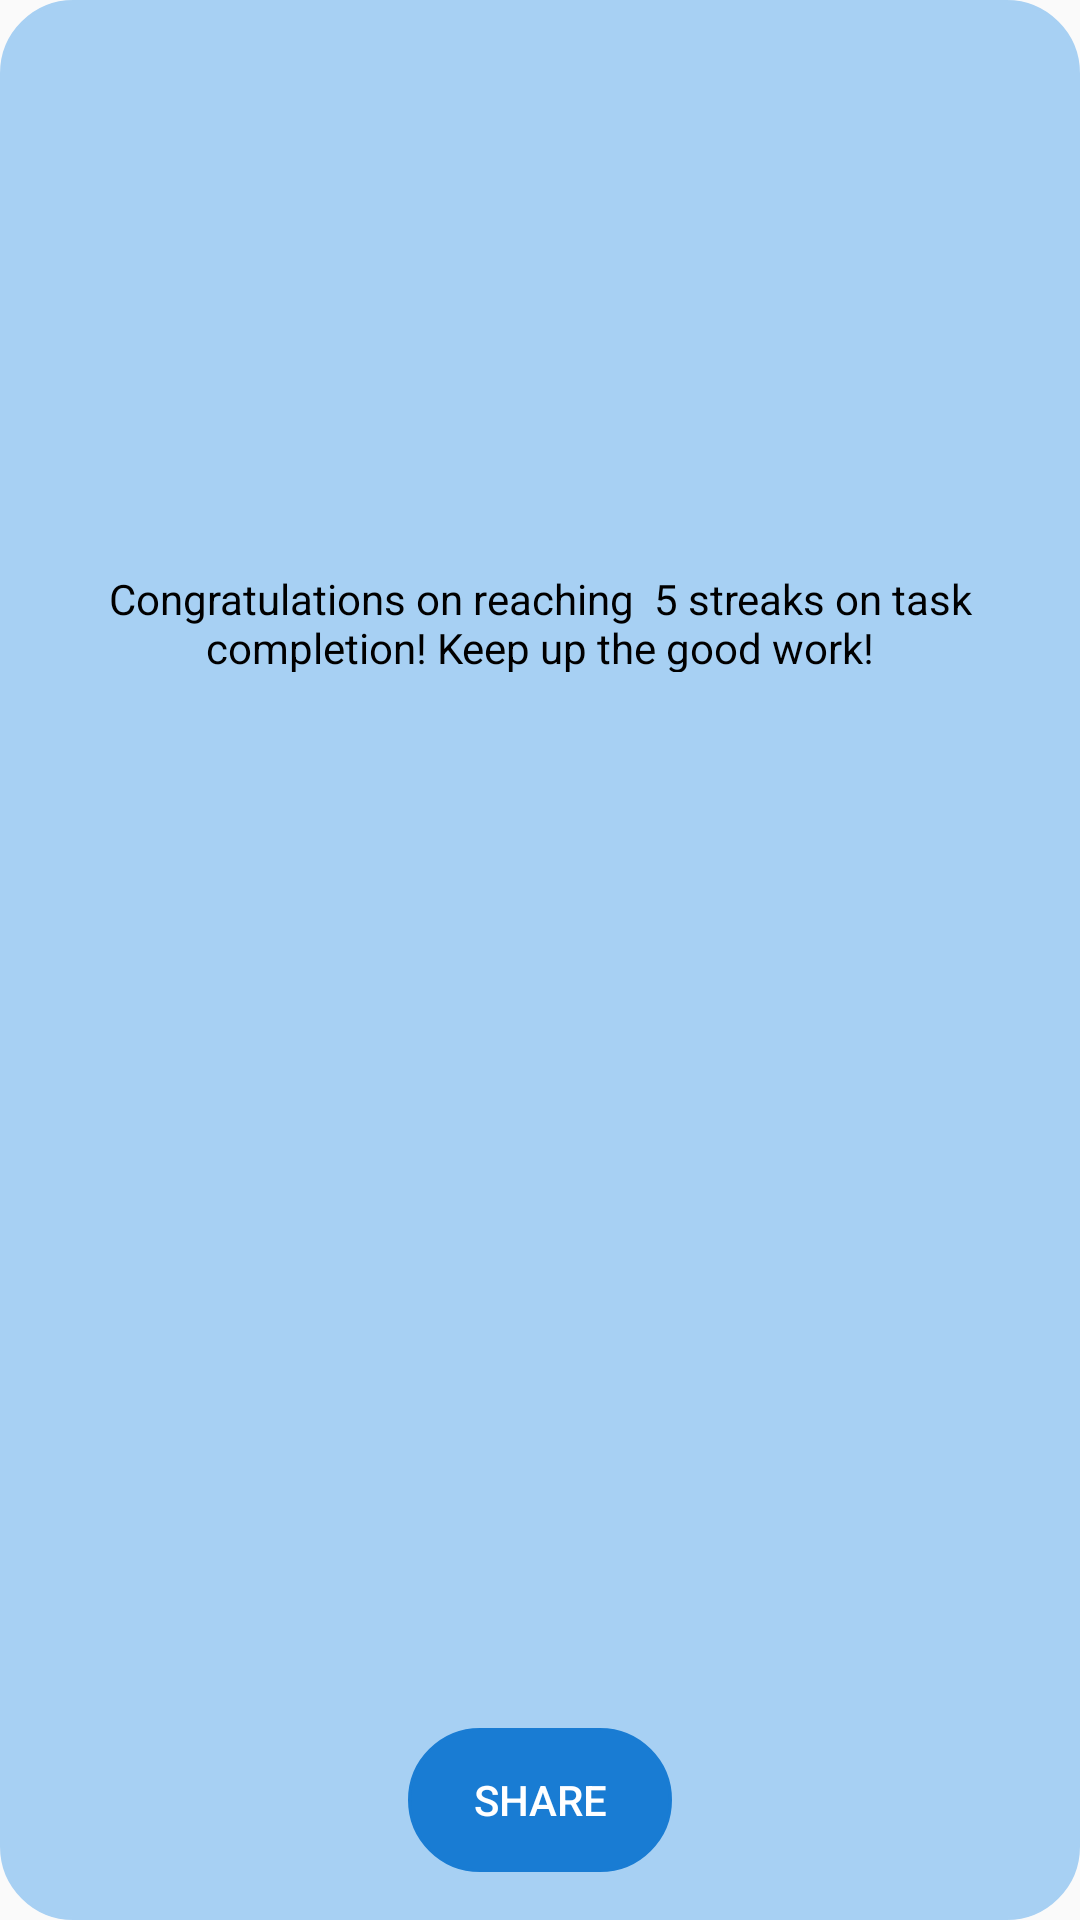

Layout XML and referenced resources for this Android screen:
<!-- AndroidManifest.xml: application theme Theme.Taskagotchi -->
<!-- res/layout/dialog_share_streak.xml -->
<?xml version="1.0" encoding="utf-8"?>
<androidx.constraintlayout.widget.ConstraintLayout xmlns:android="http://schemas.android.com/apk/res/android"
    xmlns:app="http://schemas.android.com/apk/res-auto"
    xmlns:tools="http://schemas.android.com/tools"
    android:id="@+id/linearLayout4"
    android:layout_width="350dp"
    android:layout_height="300dp"
    android:background="@drawable/rounded_corner"
    android:backgroundTint="#A7D0F3"
    android:gravity="center_horizontal">

    <ImageButton
        android:id="@+id/exitBtn"
        android:layout_width="wrap_content"
        android:layout_height="wrap_content"
        android:layout_marginStart="59dp"
        android:layout_marginTop="16dp"
        android:layout_marginEnd="16dp"
        android:background="@drawable/circle_border"
        app:layout_constraintEnd_toEndOf="parent"
        app:layout_constraintStart_toEndOf="@+id/imageView5"
        app:layout_constraintTop_toTopOf="parent"
        app:srcCompat="@drawable/exit_icon" />

    <ImageView
        android:id="@+id/charImage"
        android:layout_width="150dp"
        android:layout_height="150dp"
        android:layout_marginTop="24dp"
        app:layout_constraintEnd_toEndOf="parent"
        app:layout_constraintStart_toStartOf="parent"
        app:layout_constraintTop_toTopOf="parent"
        app:srcCompat="@drawable/adult_blue_female_himetchi" />

    <TextView
        android:id="@+id/text"
        android:layout_width="292dp"
        android:layout_height="34dp"
        android:layout_marginTop="16dp"
        android:gravity="center_horizontal"
        android:text="Congratulations on reaching  5 streaks on task completion! Keep up the good work!"
        android:textColor="#000000"
        app:layout_constraintEnd_toEndOf="parent"
        app:layout_constraintStart_toStartOf="parent"
        app:layout_constraintTop_toBottomOf="@+id/charImage" />

    <Button
        android:id="@+id/shareBtn"
        android:layout_width="wrap_content"
        android:layout_height="wrap_content"
        android:layout_marginTop="12dp"
        android:layout_marginBottom="16dp"
        android:background="@drawable/rounded_corner"
        android:backgroundTint="#197CD3"
        android:text="Share"
        android:textColor="@color/white"
        app:layout_constraintBottom_toBottomOf="parent"
        app:layout_constraintEnd_toEndOf="parent"
        app:layout_constraintStart_toStartOf="parent"
        app:layout_constraintTop_toBottomOf="@+id/textView14" />

</androidx.constraintlayout.widget.ConstraintLayout>
<!-- resources referenced by this layout -->
<resources>
  <color name="white">#FFFFFFFF</color>
  <!-- drawable adult_blue_female_himetchi: png bitmap (drawable, 364 bytes) -->
  <!-- drawable circle_border (drawable) -->
  <?xml version="1.0" encoding="utf-8"?>
  <shape xmlns:android="http://schemas.android.com/apk/res/android">
      <solid android:color="@color/white"/>
      <stroke android:width="10dp"
          android:color="@color/home_button"/>
      <corners android:radius="1000dp"/>
  </shape>
  <!-- drawable exit_icon: png bitmap (drawable, 814 bytes) -->
  <!-- drawable rounded_corner (drawable) -->
  <?xml version="1.0" encoding="utf-8"?>
  <shape xmlns:android="http://schemas.android.com/apk/res/android"
      android:shape="rectangle">
  
      <corners android:radius="24dp"/>
      <stroke android:width="1dip" android:color="@color/login_textbox"/>
  </shape>
  <style name="Theme.Taskagotchi" parent="Theme.AppCompat.Light.NoActionBar">
          <item name="colorPrimary">@color/black</item>
          <item name="colorPrimaryDark">@color/white</item>
      </style>
  <color name="home_button">#96C3EB</color>
  <color name="login_textbox">#D9D9D9</color>
  <color name="black">#FF000000</color>
</resources>
